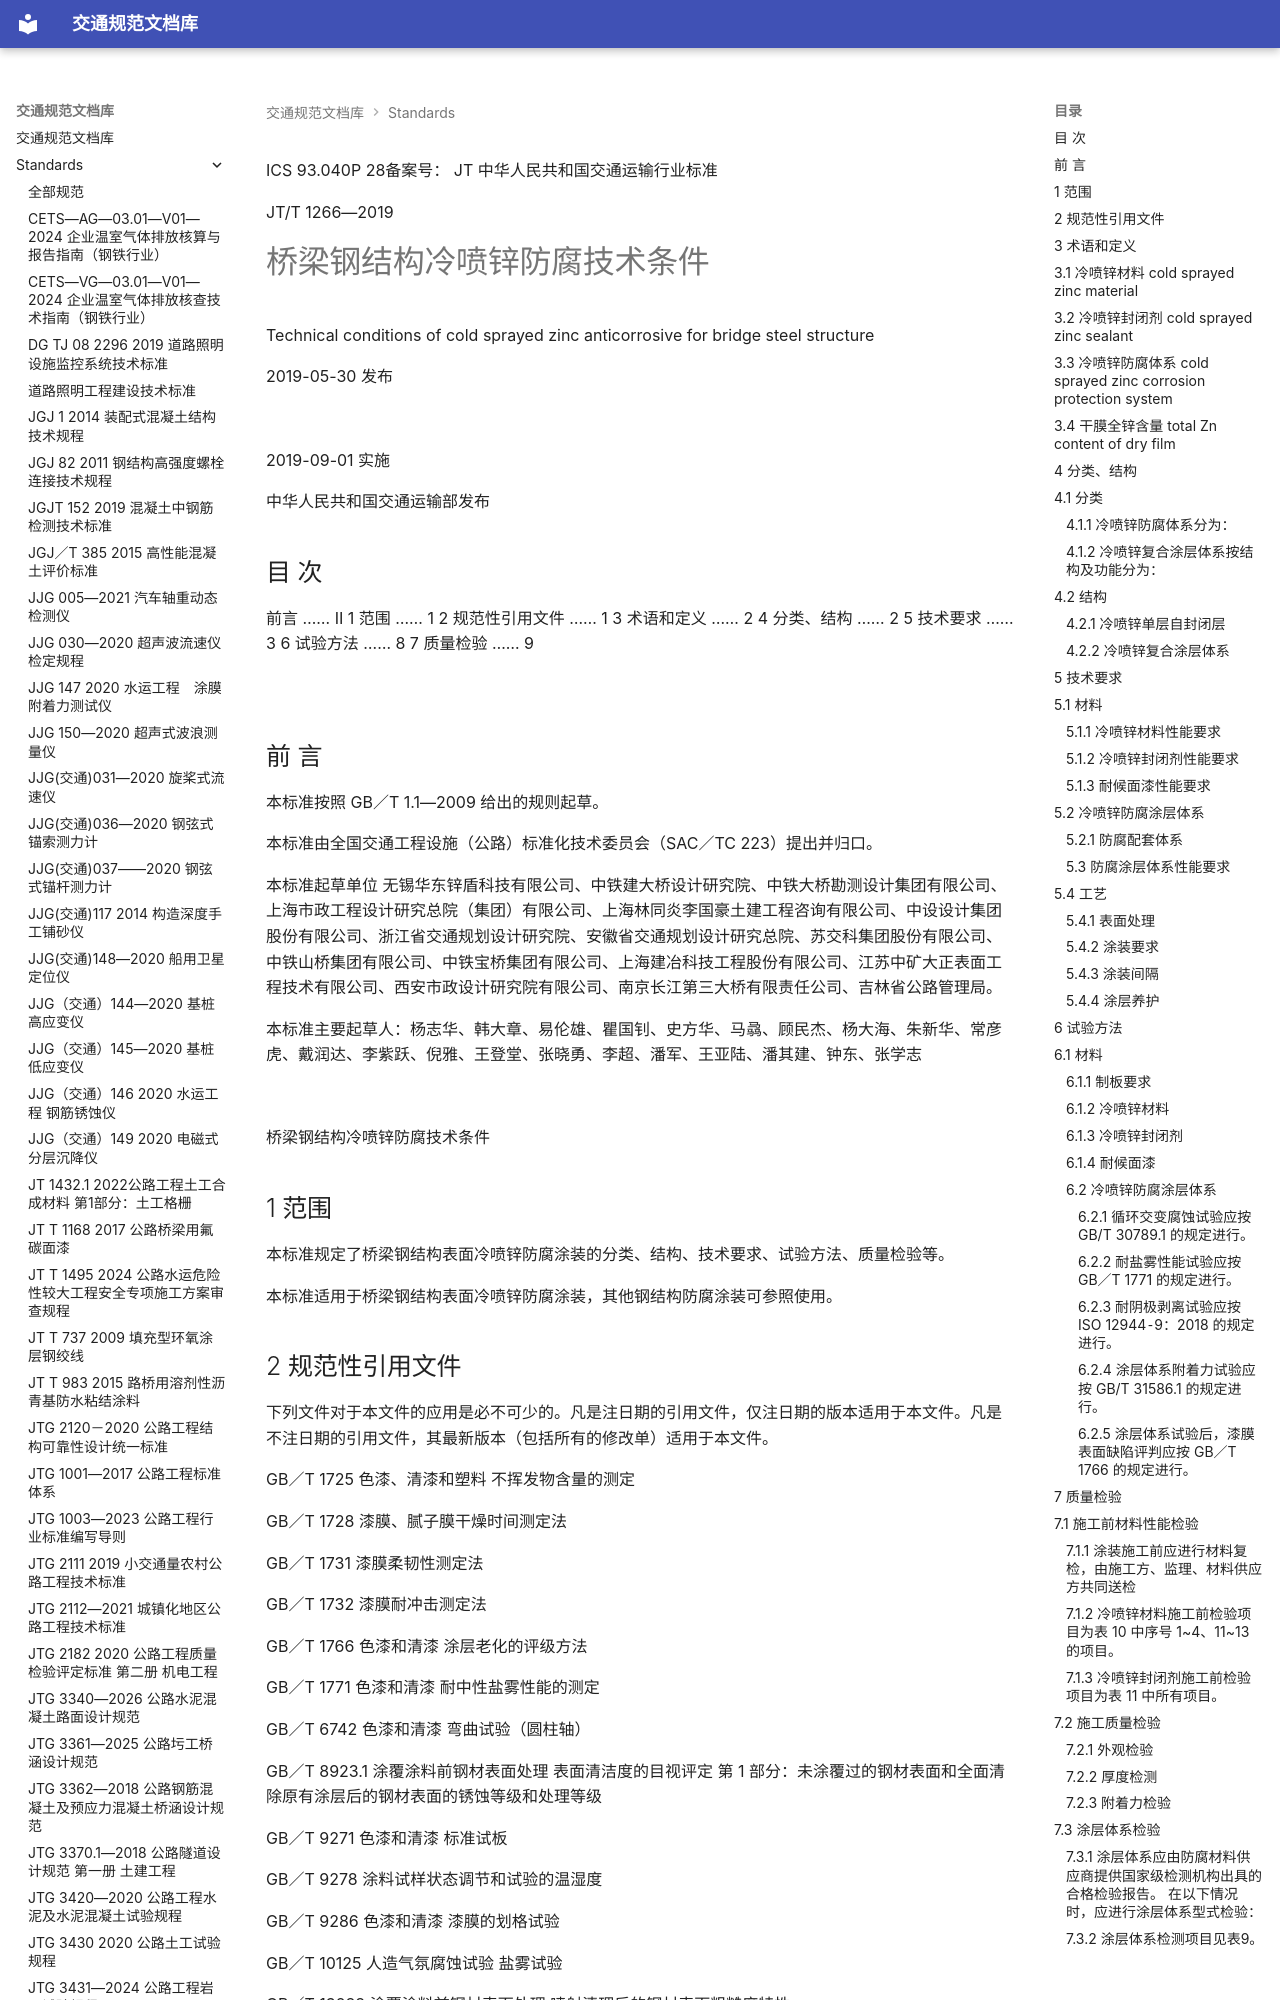

repository: 13lu14/standards-site- · page: standards/JTT 1266-2019 桥梁钢结构冷喷锌防腐技术条件/index.html · generator: mkdocs

ICS 93.040P 28备案号：
JT
 中华人民共和国交通运输行业标准

JT/T 1266—2019

# 桥梁钢结构冷喷锌防腐技术条件

 Technical conditions of cold sprayed zinc anticorrosive for bridge steel structure

2019-05-30 发布

![](images/JTT%201266-2019%20%E6%A1%A5%E6%A2%81%E9%92%A2%E7%BB%93%E6%9E%84%E5%86%B7%E5%96%B7%E9%94%8C%E9%98%B2%E8%85%90%E6%8A%80%E6%9C%AF%E6%9D%A1%E4%BB%B6.assets/67deec5c9e334dd66192d42af78bc5259ecdabe00508e1ed5058ab92d463de7c.jpg)

2019-09-01 实施

中华人民共和国交通运输部发布

<!-- 封面 -->

## 目 次

前言 …… Ⅱ
1 范围 …… 1
2 规范性引用文件 …… 1
3 术语和定义 …… 2
4 分类、结构 …… 2
5 技术要求 …… 3
6 试验方法 …… 8
7 质量检验 …… 9

![](images/JTT%201266-2019%20%E6%A1%A5%E6%A2%81%E9%92%A2%E7%BB%93%E6%9E%84%E5%86%B7%E5%96%B7%E9%94%8C%E9%98%B2%E8%85%90%E6%8A%80%E6%9C%AF%E6%9D%A1%E4%BB%B6.assets/ff0558a2ee8c08a9ea19bb88c0cdbc0dc4e73eb61208947e258dc1316d644840.jpg)

<!-- 第 Ⅰ 页 -->

## 前 言

本标准按照 GB／T 1.1—2009 给出的规则起草。

本标准由全国交通工程设施（公路）标准化技术委员会（SAC／TC 223）提出并归口。

本标准起草单位 无锡华东锌盾科技有限公司、中铁建大桥设计研究院、中铁大桥勘测设计集团有限公司、上海市政工程设计研究总院（集团）有限公司、上海林同炎李国豪土建工程咨询有限公司、中设设计集团股份有限公司、浙江省交通规划设计研究院、安徽省交通规划设计研究总院、苏交科集团股份有限公司、中铁山桥集团有限公司、中铁宝桥集团有限公司、上海建冶科技工程股份有限公司、江苏中矿大正表面工程技术有限公司、西安市政设计研究院有限公司、南京长江第三大桥有限责任公司、吉林省公路管理局。

本标准主要起草人：杨志华、韩大章、易伦雄、瞿国钊、史方华、马骉、顾民杰、杨大海、朱新华、常彦虎、戴润达、李紫跃、倪雅、王登堂、张晓勇、李超、潘军、王亚陆、潘其建、钟东、张学志

![](images/JTT%201266-2019%20%E6%A1%A5%E6%A2%81%E9%92%A2%E7%BB%93%E6%9E%84%E5%86%B7%E5%96%B7%E9%94%8C%E9%98%B2%E8%85%90%E6%8A%80%E6%9C%AF%E6%9D%A1%E4%BB%B6.assets/0faeb58af48199a4e8dcd8bb409e1f4c91adcba302e6bd35c28cddad4c59ed03.jpg)

<!-- 第 Ⅱ 页 -->

 桥梁钢结构冷喷锌防腐技术条件

## 1 范围

本标准规定了桥梁钢结构表面冷喷锌防腐涂装的分类、结构、技术要求、试验方法、质量检验等。

本标准适用于桥梁钢结构表面冷喷锌防腐涂装，其他钢结构防腐涂装可参照使用。

## 2 规范性引用文件

下列文件对于本文件的应用是必不可少的。凡是注日期的引用文件，仅注日期的版本适用于本文件。凡是不注日期的引用文件，其最新版本（包括所有的修改单）适用于本文件。

GB／T 1725 色漆、清漆和塑料 不挥发物含量的测定

GB／T 1728 漆膜、腻子膜干燥时间测定法

GB／T 1731 漆膜柔韧性测定法

GB／T 1732 漆膜耐冲击测定法

GB／T 1766 色漆和清漆 涂层老化的评级方法

GB／T 1771 色漆和清漆 耐中性盐雾性能的测定

GB／T 6742 色漆和清漆 弯曲试验（圆柱轴）

GB／T 8923.1 涂覆涂料前钢材表面处理 表面清洁度的目视评定 第 1 部分：未涂覆过的钢材表面和全面清除原有涂层后的钢材表面的锈蚀等级和处理等级

GB／T 9271 色漆和清漆 标准试板

GB／T 9278 涂料试样状态调节和试验的温湿度

GB／T 9286 色漆和清漆 漆膜的划格试验

GB／T 10125 人造气氛腐蚀试验 盐雾试验

GB／T 13288 涂覆涂料前钢材表面处理 喷射清理后的钢材表面粗糙度特性

GB／T 13452.2 色漆和清漆 漆膜厚度的测定

GB／T 16906 石油罐导静电涂料电阻率测定法

GB／T 18570.3 涂覆涂料前钢材表面处理 表面清洁度的评定试验 第 3 部分：涂覆涂料前钢材表面的灰尘评定（压敏粘带法）

GB 24409—2009 汽车涂料中有害物质限量

GB／T 30789.3 色漆和清漆 涂层老化的评价 缺陷的数量和大小以及外观均匀变化程度的标识 第 3 部分：生锈等级的评定

GB／T 30790.2 色漆和清漆 防护涂料体系对钢结构的防腐蚀保护 第2部分：环境分类

GB／T 31586.1 防护涂料体系对钢结构的防腐蚀保护 涂层附着力、内聚力、破坏强度的评定和验收准则 第 1 部分：拉开法试验

GB 50205—2001 钢结构工程施工质量验收规范

HG／T 2454 溶剂型聚氨酯涂料 双组分

HG／T 3792 交联型氟树脂涂料

HG／T 3952 阴极电泳涂料

<!-- 第 1 页 -->

HG／T 4755 聚硅氧烷涂料

HG／T 4845 冷涂锌涂料

ISO 12944-9:2018 色漆和清漆 防护涂料体系对钢结构的防腐蚀保护 第 9 部分：海上建筑及相关结构用防护涂料体系和实验室性能测试方法

## 3 术语和定义

下列术语和定义适用于本文件。

## 3.1 冷喷锌材料 cold sprayed zinc material

适用于常温喷涂施工，具有良好阴极保护性能，能够形成干膜全锌含量 95% 以上的金属涂层的单组分材料。
